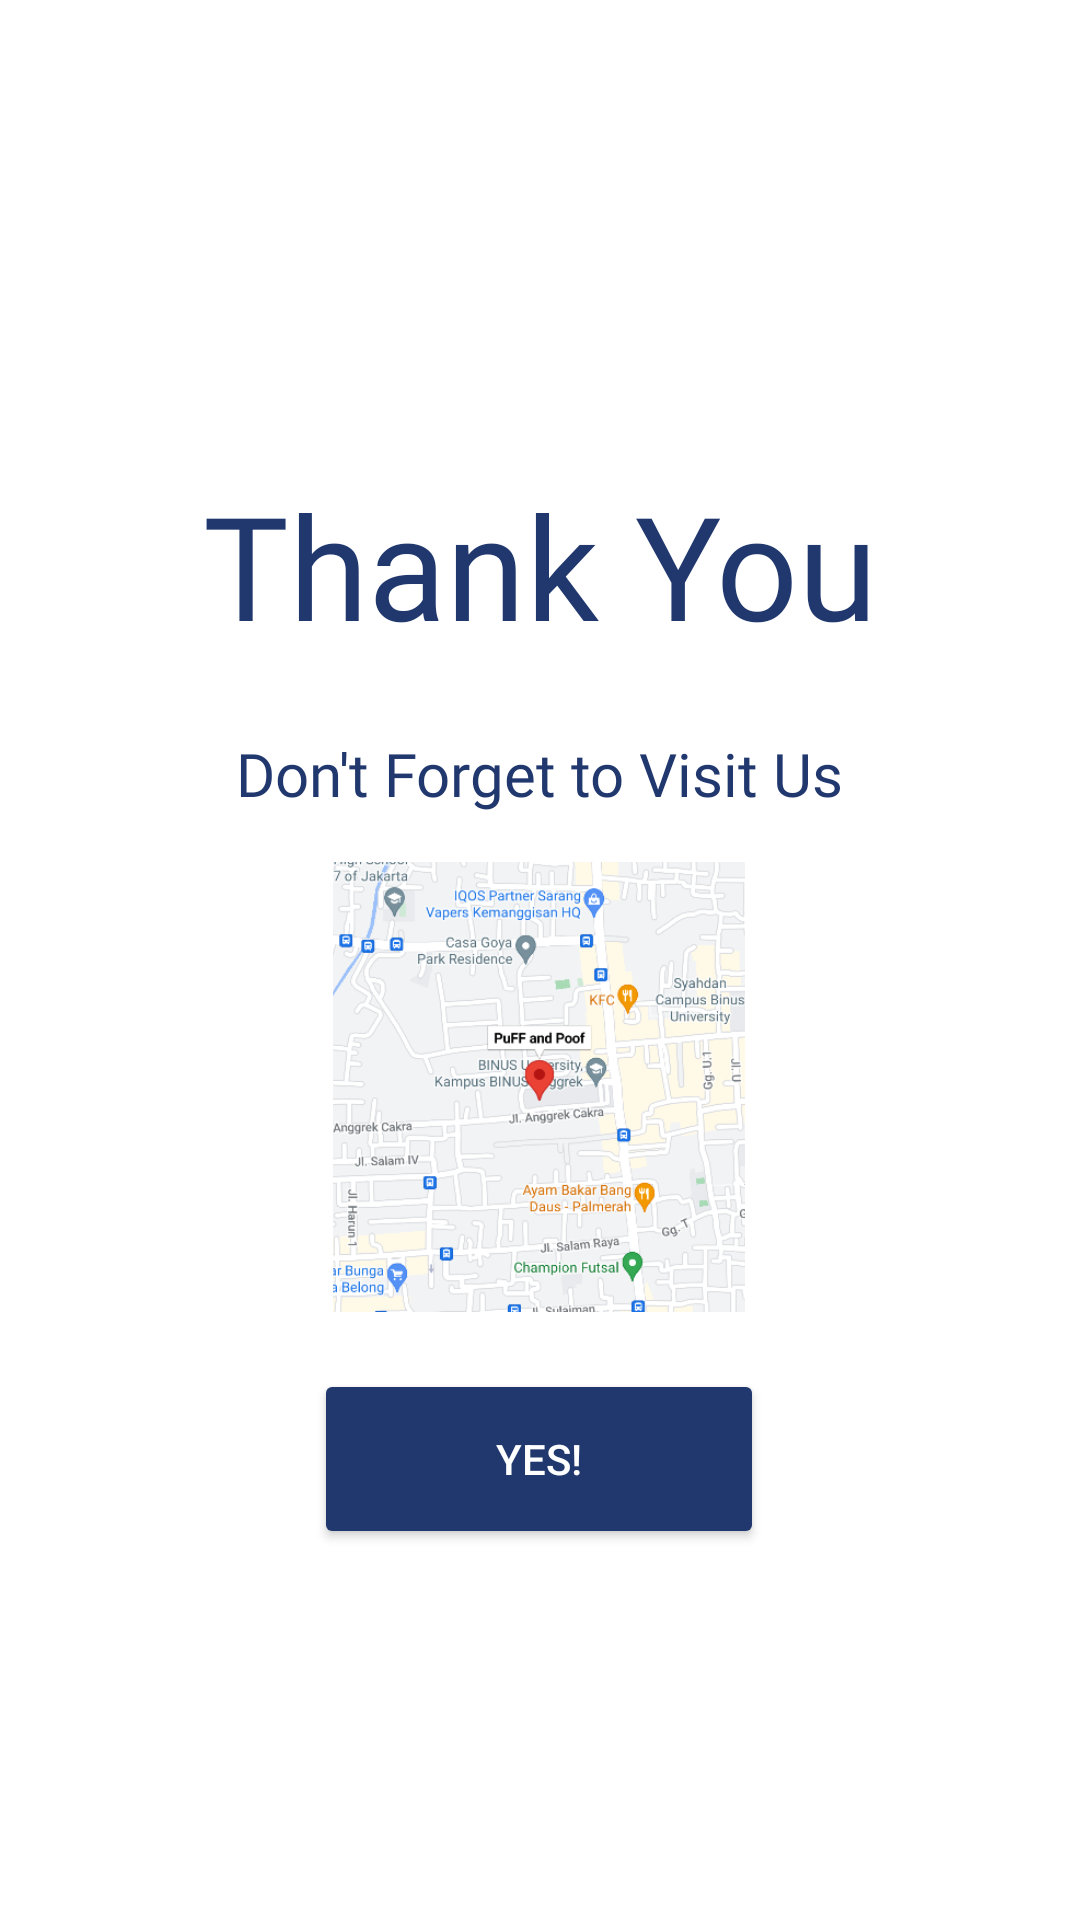

Here is an Android app screen rendered from its layout file. Give the layout XML and the strings, colors and styles it references.
<!-- AndroidManifest.xml: application theme Theme.MCS_LAB_PROJECT -->
<!-- res/layout/activity_closing.xml -->
<?xml version="1.0" encoding="utf-8"?>
<androidx.constraintlayout.widget.ConstraintLayout xmlns:android="http://schemas.android.com/apk/res/android"
    xmlns:app="http://schemas.android.com/apk/res-auto"
    xmlns:tools="http://schemas.android.com/tools"
    android:layout_width="match_parent"
    android:layout_height="match_parent"
    android:gravity="center"
    android:orientation="vertical"
    tools:context="com.example.closing_maps.ClosingActivity">


    <TextView
        android:id="@+id/textView"
        android:layout_width="wrap_content"
        android:layout_height="wrap_content"
        android:layout_marginTop="156dp"
        android:gravity="center"
        android:text="Thank You"
        android:textColor="@color/blue_legacy"
        android:textSize="48sp"
        android:fontFamily="@font/poppins_bold"
        app:layout_constraintEnd_toEndOf="parent"
        app:layout_constraintStart_toStartOf="parent"
        app:layout_constraintTop_toTopOf="parent" />

    <TextView
        android:id="@+id/textView2"
        android:layout_width="wrap_content"
        android:layout_height="wrap_content"
        android:layout_marginTop="24dp"
        android:text="Don't Forget to Visit Us"
        android:fontFamily="@font/poppins_regular"
        android:textColor="@color/blue_legacy"
        android:textSize="20sp"
        app:layout_constraintEnd_toEndOf="parent"
        app:layout_constraintStart_toStartOf="parent"
        app:layout_constraintTop_toBottomOf="@+id/textView" />

    <ImageView
        android:id="@+id/imageButton"
        android:layout_width="150dp"
        android:layout_height="150dp"
        android:layout_marginTop="16dp"
        android:src="@drawable/maps"
        app:layout_constraintEnd_toEndOf="parent"
        app:layout_constraintHorizontal_bias="0.498"
        app:layout_constraintStart_toStartOf="parent"
        app:layout_constraintTop_toBottomOf="@+id/textView2" />

    <Button
        android:id="@+id/button"
        android:layout_width="150dp"
        android:layout_height="60dp"
        android:layout_marginTop="19dp"
        android:backgroundTint="@color/blue_legacy"
        android:text="Yes!"
        android:textColor="@color/white"
        app:layout_constraintEnd_toEndOf="parent"
        app:layout_constraintHorizontal_bias="0.498"
        app:layout_constraintStart_toStartOf="parent"
        app:layout_constraintTop_toBottomOf="@+id/imageButton" />


</androidx.constraintlayout.widget.ConstraintLayout>
<!-- resources referenced by this layout -->
<resources>
  <color name="blue_legacy">#FF21386E</color>
  <color name="white">#FFFFFFFF</color>
  <!-- drawable maps: png bitmap (drawable, 97563 bytes) -->
  <style name="Theme.MCS_LAB_PROJECT" parent="Theme.MaterialComponents.DayNight.DarkActionBar">
          
          <item name="colorPrimary">@color/purple_500</item>
          <item name="colorPrimaryVariant">@color/purple_700</item>
          <item name="colorOnPrimary">@color/white</item>
          
          <item name="colorSecondary">@color/teal_200</item>
          <item name="colorSecondaryVariant">@color/teal_700</item>
          <item name="colorOnSecondary">@color/black</item>
          
          <item name="android:statusBarColor">?attr/colorPrimaryVariant</item>
          
      </style>
  <color name="purple_500">#FF6200EE</color>
  <color name="purple_700">#FF3700B3</color>
  <color name="teal_200">#FF03DAC5</color>
  <color name="teal_700">#FF018786</color>
  <color name="black">#FF000000</color>
</resources>
